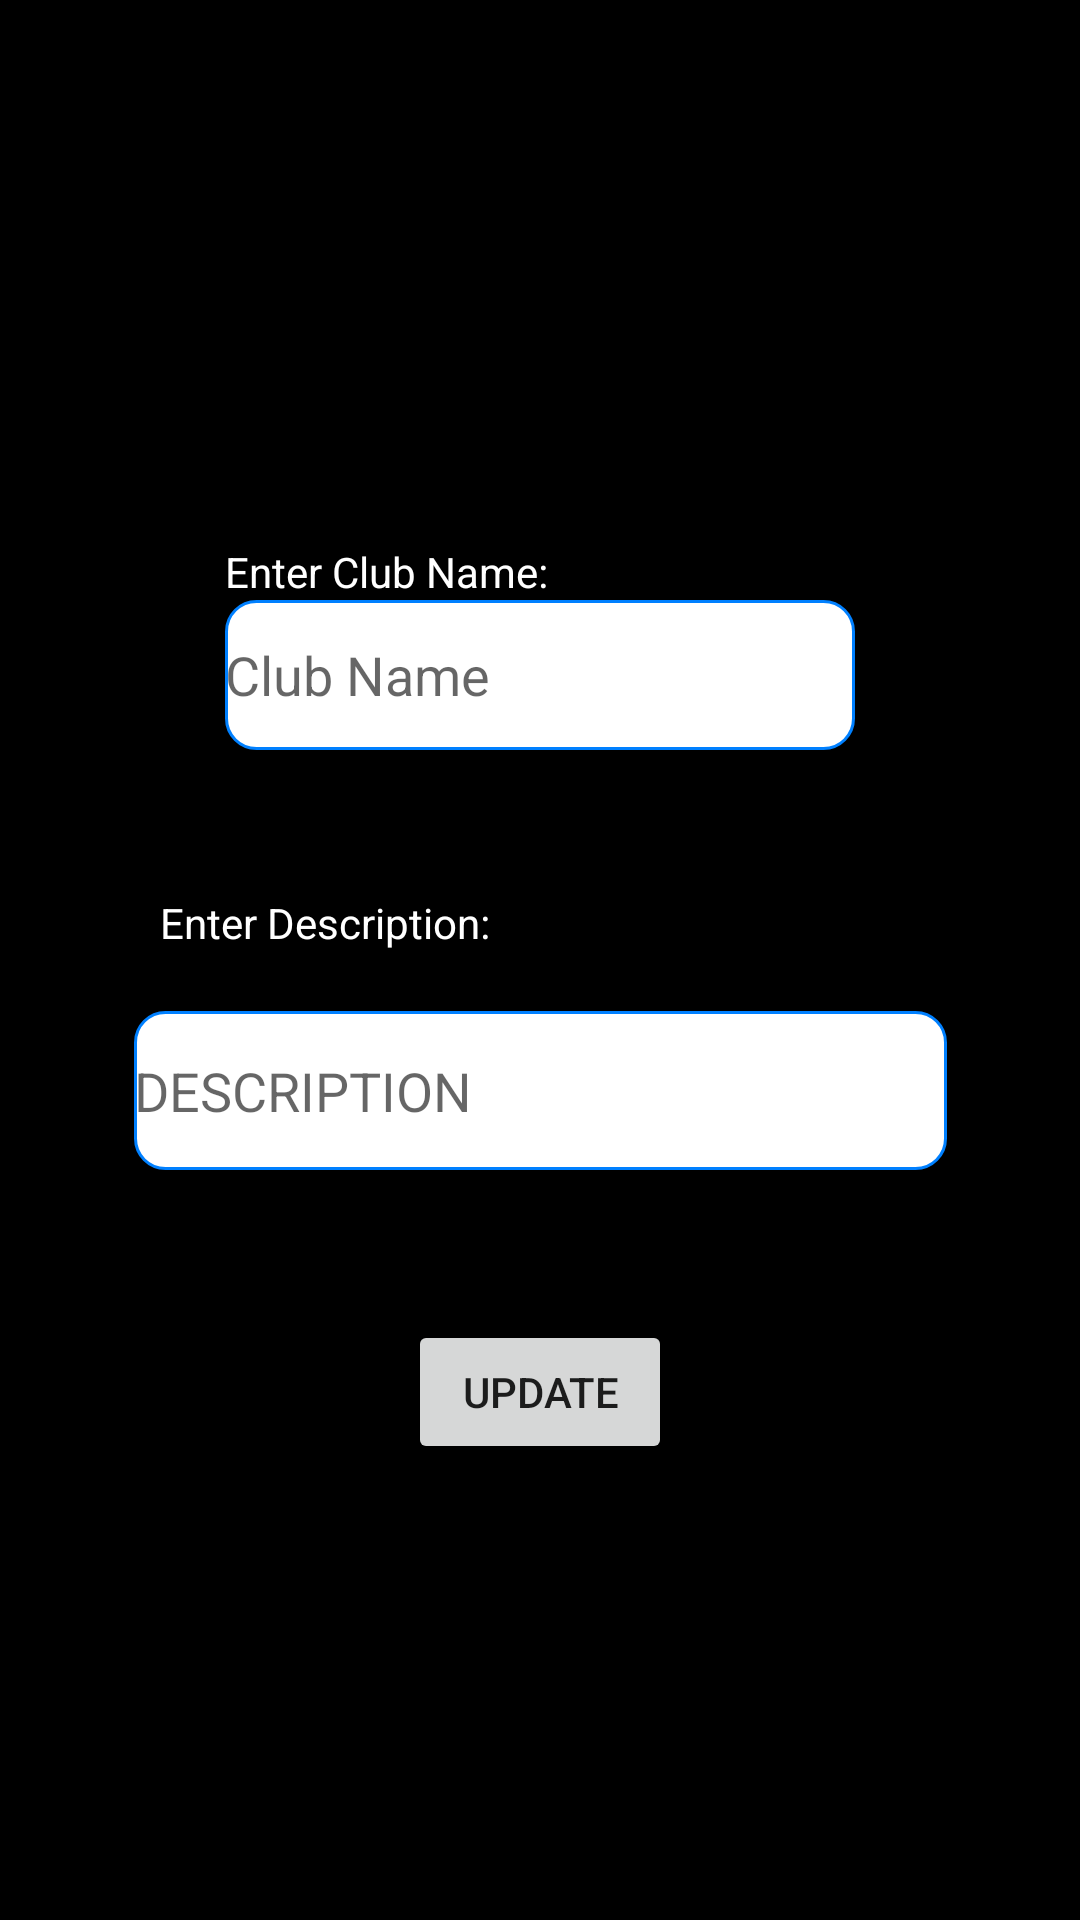

This screen was rendered from an Android layout file. Write that file and the resources it references.
<!-- AndroidManifest.xml: application theme AppTheme -->
<!-- res/layout/activity_clubs_input.xml -->
<?xml version="1.0" encoding="utf-8"?>
<android.support.constraint.ConstraintLayout xmlns:android="http://schemas.android.com/apk/res/android"
    xmlns:app="http://schemas.android.com/apk/res-auto"
    xmlns:tools="http://schemas.android.com/tools"
    android:layout_width="match_parent"
    android:background="#000"
    android:layout_height="match_parent"
    tools:context=".navigation_activities.developers.clubs.clubs_input">

    <EditText
        android:id="@+id/cet"
        android:layout_width="wrap_content"
        android:layout_height="50dp"
        android:layout_marginStart="8dp"
        android:layout_marginTop="200dp"
        android:layout_marginEnd="8dp"
        android:background="@drawable/border"
        android:ems="10"
        android:hint="Club Name"
        android:inputType="textPersonName"

        android:textColorLink="@color/colorPrimary"
        android:textCursorDrawable="@color/colorPrimary"
        app:layout_constraintEnd_toEndOf="parent"
        app:layout_constraintStart_toStartOf="parent"
        app:layout_constraintTop_toTopOf="parent" />

    <TextView
        android:id="@+id/ctextView6"
        android:layout_width="wrap_content"
        android:layout_height="wrap_content"
        android:layout_marginStart="8dp"
        android:layout_marginEnd="105dp"
        android:text="Enter Club Name:"
        android:textColor="#fff"
        app:layout_constraintBottom_toTopOf="@+id/cet"
        app:layout_constraintEnd_toEndOf="parent"
        app:layout_constraintHorizontal_bias="0.481"
        app:layout_constraintStart_toStartOf="parent" />

    <EditText
        android:id="@+id/cetd"
        android:layout_width="271dp"
        android:layout_height="53dp"
        android:layout_marginStart="8dp"
        android:layout_marginTop="20dp"
        android:layout_marginEnd="8dp"
        android:background="@drawable/border"

        android:ems="10"
        android:hint="DESCRIPTION"
        android:inputType=""
        android:textColorLink="#000"
        android:textCursorDrawable="@color/colorPrimary"
        app:layout_constraintEnd_toEndOf="parent"
        app:layout_constraintStart_toStartOf="parent"
        app:layout_constraintTop_toBottomOf="@+id/ctextView7" />

    <TextView
        android:id="@+id/ctextView7"
        android:layout_width="wrap_content"
        android:layout_height="wrap_content"
        android:layout_marginStart="8dp"
        android:layout_marginTop="48dp"
        android:layout_marginEnd="105dp"
        android:text="Enter Description: "
        android:textColor="#fff"
        app:layout_constraintEnd_toEndOf="parent"
        app:layout_constraintHorizontal_bias="0.34"
        app:layout_constraintStart_toStartOf="parent"
        app:layout_constraintTop_toBottomOf="@+id/cet" />

    <Button
        android:id="@+id/upld_club"
        android:layout_width="wrap_content"
        android:layout_height="wrap_content"
        android:layout_marginStart="8dp"
        android:layout_marginTop="50dp"
        android:layout_marginEnd="8dp"
        android:text="Update"
        app:layout_constraintEnd_toEndOf="parent"
        app:layout_constraintStart_toStartOf="parent"
        app:layout_constraintTop_toBottomOf="@+id/cetd" />

</android.support.constraint.ConstraintLayout>
<!-- resources referenced by this layout -->
<resources>
  <color name="colorPrimary">#0080ff</color>
  <!-- drawable border (drawable) -->
  <?xml version="1.0" encoding="UTF-8"?>
  <shape xmlns:android= "http://schemas.android.com/apk/res/android"
      android:shape="rectangle"
  
      >
      <solid android:color="#ffff" />
      <stroke android:width="1dp" android:color="@color/colorPrimary"
          />
      <corners android:radius="10dp"/>
  </shape>
  <style name="AppTheme" parent="Theme.AppCompat.Light.NoActionBar">
          
          <item name="windowNoTitle">true</item>
          <item name="windowActionBar">false</item>
          <item name="colorPrimary">@color/colorPrimary</item>
          <item name="colorPrimaryDark">@color/colorPrimaryDark</item>
          <item name="colorAccent">@color/colorAccent</item>
      </style>
  <color name="colorPrimaryDark">#0080ff</color>
  <color name="colorAccent">#0080ff</color>
</resources>
